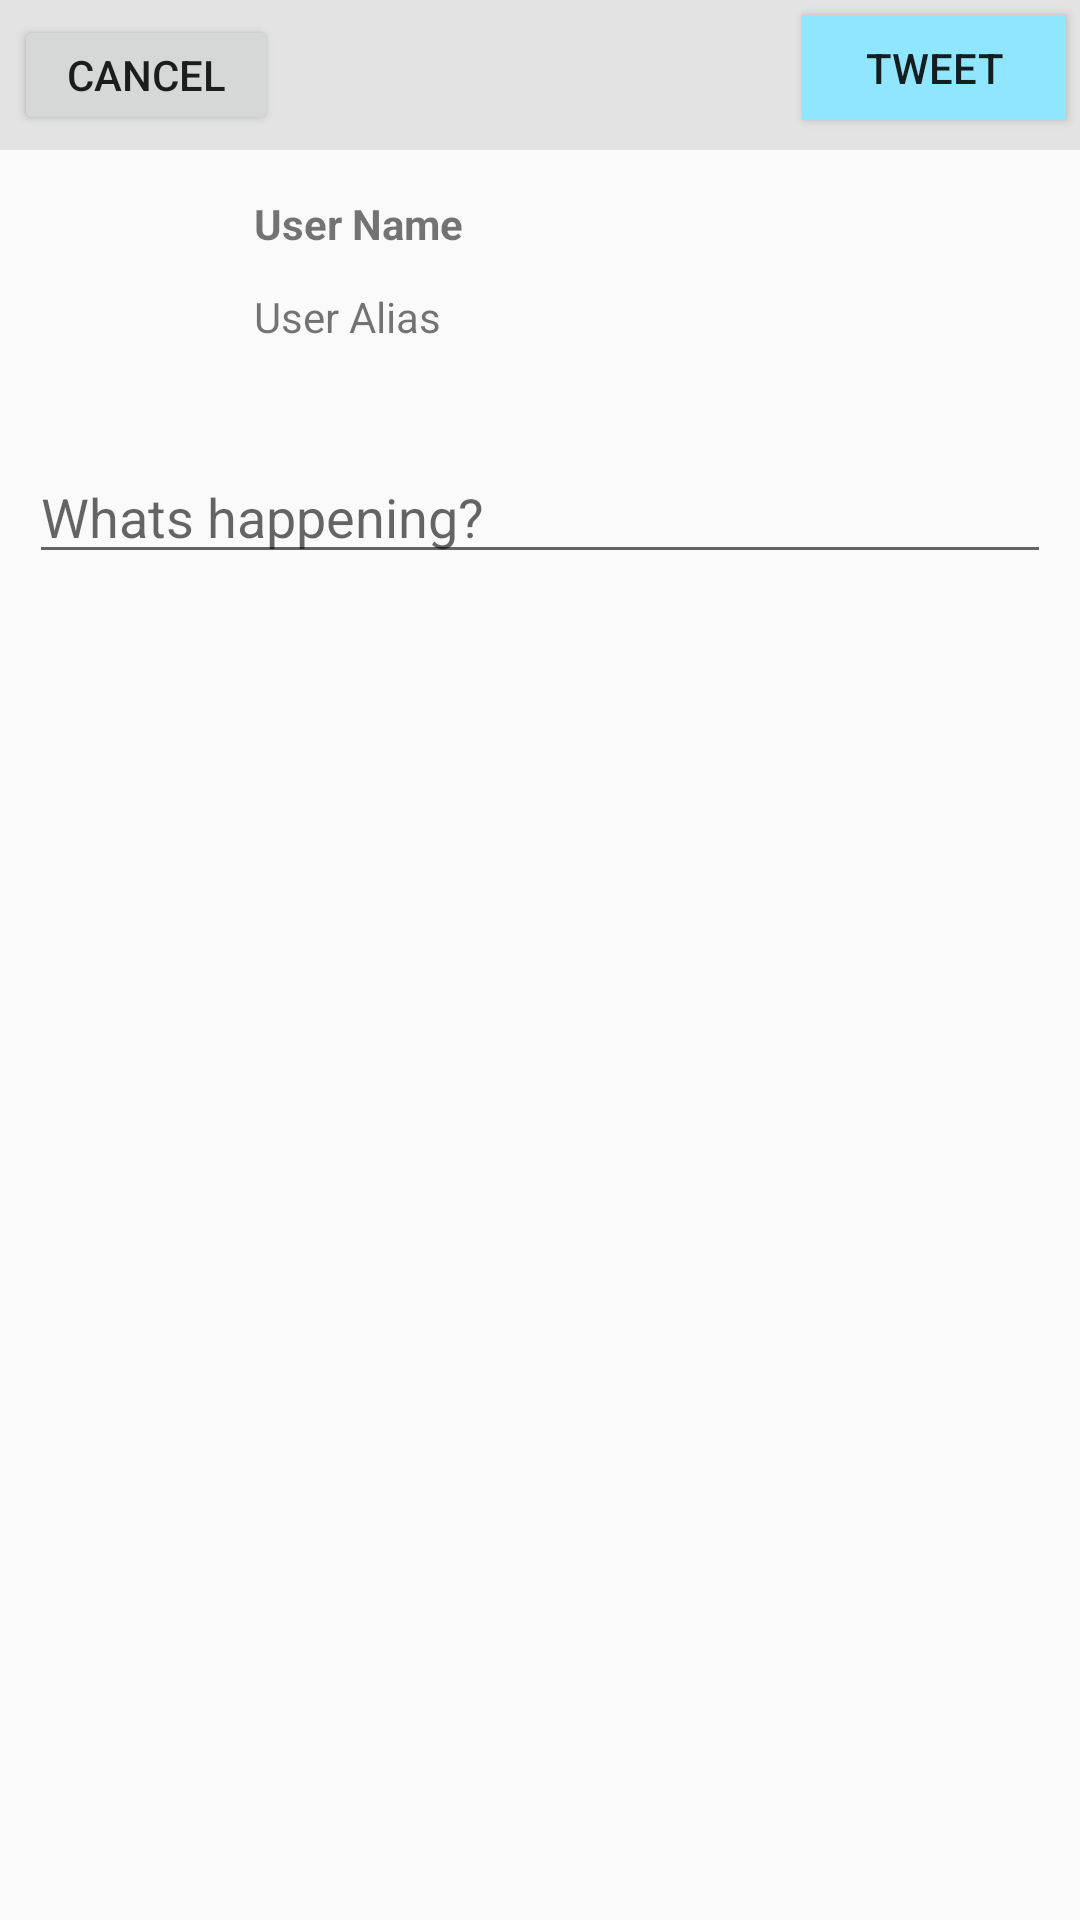

Android layout source for this screen:
<!-- AndroidManifest.xml: application theme AppTheme -->
<!-- res/layout/activity_compose.xml -->
<RelativeLayout xmlns:android="http://schemas.android.com/apk/res/android"
    xmlns:tools="http://schemas.android.com/tools" android:layout_width="match_parent"
    android:layout_height="match_parent" android:paddingLeft="@dimen/activity_horizontal_margin"
    android:paddingRight="@dimen/activity_horizontal_margin"
    android:paddingTop="@dimen/activity_vertical_margin"
    android:paddingBottom="@dimen/activity_vertical_margin"
    tools:context="com.codepath.apps.MySimpleTweets.ComposeActivity">

    <RelativeLayout

        android:layout_width="fill_parent"
        android:layout_height="50dp"
        android:layout_alignParentTop="true"
        android:layout_centerHorizontal="true"
        android:background="#ffe3e3e3"
        android:id="@+id/buttonsBgLayout">

        <Button
            android:layout_width="wrap_content"
            android:layout_height="wrap_content"
            android:text="@string/cancel_button_title"
            android:id="@+id/buttonCancel"
            android:layout_margin="5dp"
            android:layout_alignParentStart="true"
            android:onClick="onCancelComposeClicked" />

        <Button
            android:layout_width="wrap_content"
            android:layout_height="wrap_content"
            android:text="@string/tweet_button_title"
            android:id="@+id/bCompose"
            android:layout_alignBottom="@+id/buttonCancel"
            android:layout_alignParentRight="true"
            android:layout_alignParentEnd="true"
            android:background="#ff90e6ff"
            android:layout_margin="5dp"
            android:onClick="onTweetClicked" />
    </RelativeLayout>

    <RelativeLayout
        android:layout_width="fill_parent"
        android:layout_height="90dp"
        android:layout_below="@+id/buttonsBgLayout"
        android:layout_alignParentLeft="true"
        android:layout_alignParentStart="true"
        android:id="@+id/userDetailsLayout">

        <ImageView
            android:layout_width="60dp"
            android:layout_height="60dp"
            android:id="@+id/ivComposeUserImage"
            android:layout_alignParentTop="true"
            android:layout_alignParentLeft="true"
            android:layout_alignParentStart="true"
            android:layout_margin="10dp"
            android:contentDescription="user image"
            android:layout_marginTop="15dp"
            android:layout_marginBottom="15dp" />

        <TextView
            android:layout_width="wrap_content"
            android:layout_height="wrap_content"
            android:text="User Name"
            android:id="@+id/tvComposeUserName"
            android:layout_toRightOf="@+id/ivComposeUserImage"
            android:layout_toEndOf="@+id/ivComposeUserImage"
            android:layout_marginStart="59dp"
            android:layout_margin="5dp"
            android:layout_alignTop="@+id/ivComposeUserImage"
            android:textStyle="bold" />

        <TextView
            android:layout_width="wrap_content"
            android:layout_height="wrap_content"
            android:text="User Alias"
            android:id="@+id/tvComposeUserAlias"
            android:layout_alignParentBottom="false"
            android:layout_toRightOf="@+id/ivComposeUserImage"
            android:layout_toEndOf="@+id/ivComposeUserImage"
            android:layout_alignBottom="@+id/ivComposeUserImage"
            android:layout_margin="5dp" />
    </RelativeLayout>

    <EditText
        android:layout_width="fill_parent"
        android:layout_height="wrap_content"
        android:id="@+id/etComposeTweet"
        android:layout_below="@+id/userDetailsLayout"
        android:layout_alignParentLeft="true"
        android:layout_alignParentStart="true"
        android:layout_margin="10dp"
        android:hint="Whats happening?"
        android:textAlignment="viewStart" />

</RelativeLayout>
<!-- resources referenced by this layout -->
<resources>
  <string name="cancel_button_title">Cancel</string>
  <string name="tweet_button_title">Tweet</string>
  <style name="AppTheme" parent="AppBaseTheme">
          
      </style>
  <style name="AppBaseTheme" parent="Theme.AppCompat.Light.DarkActionBar">
          
      </style>
</resources>
